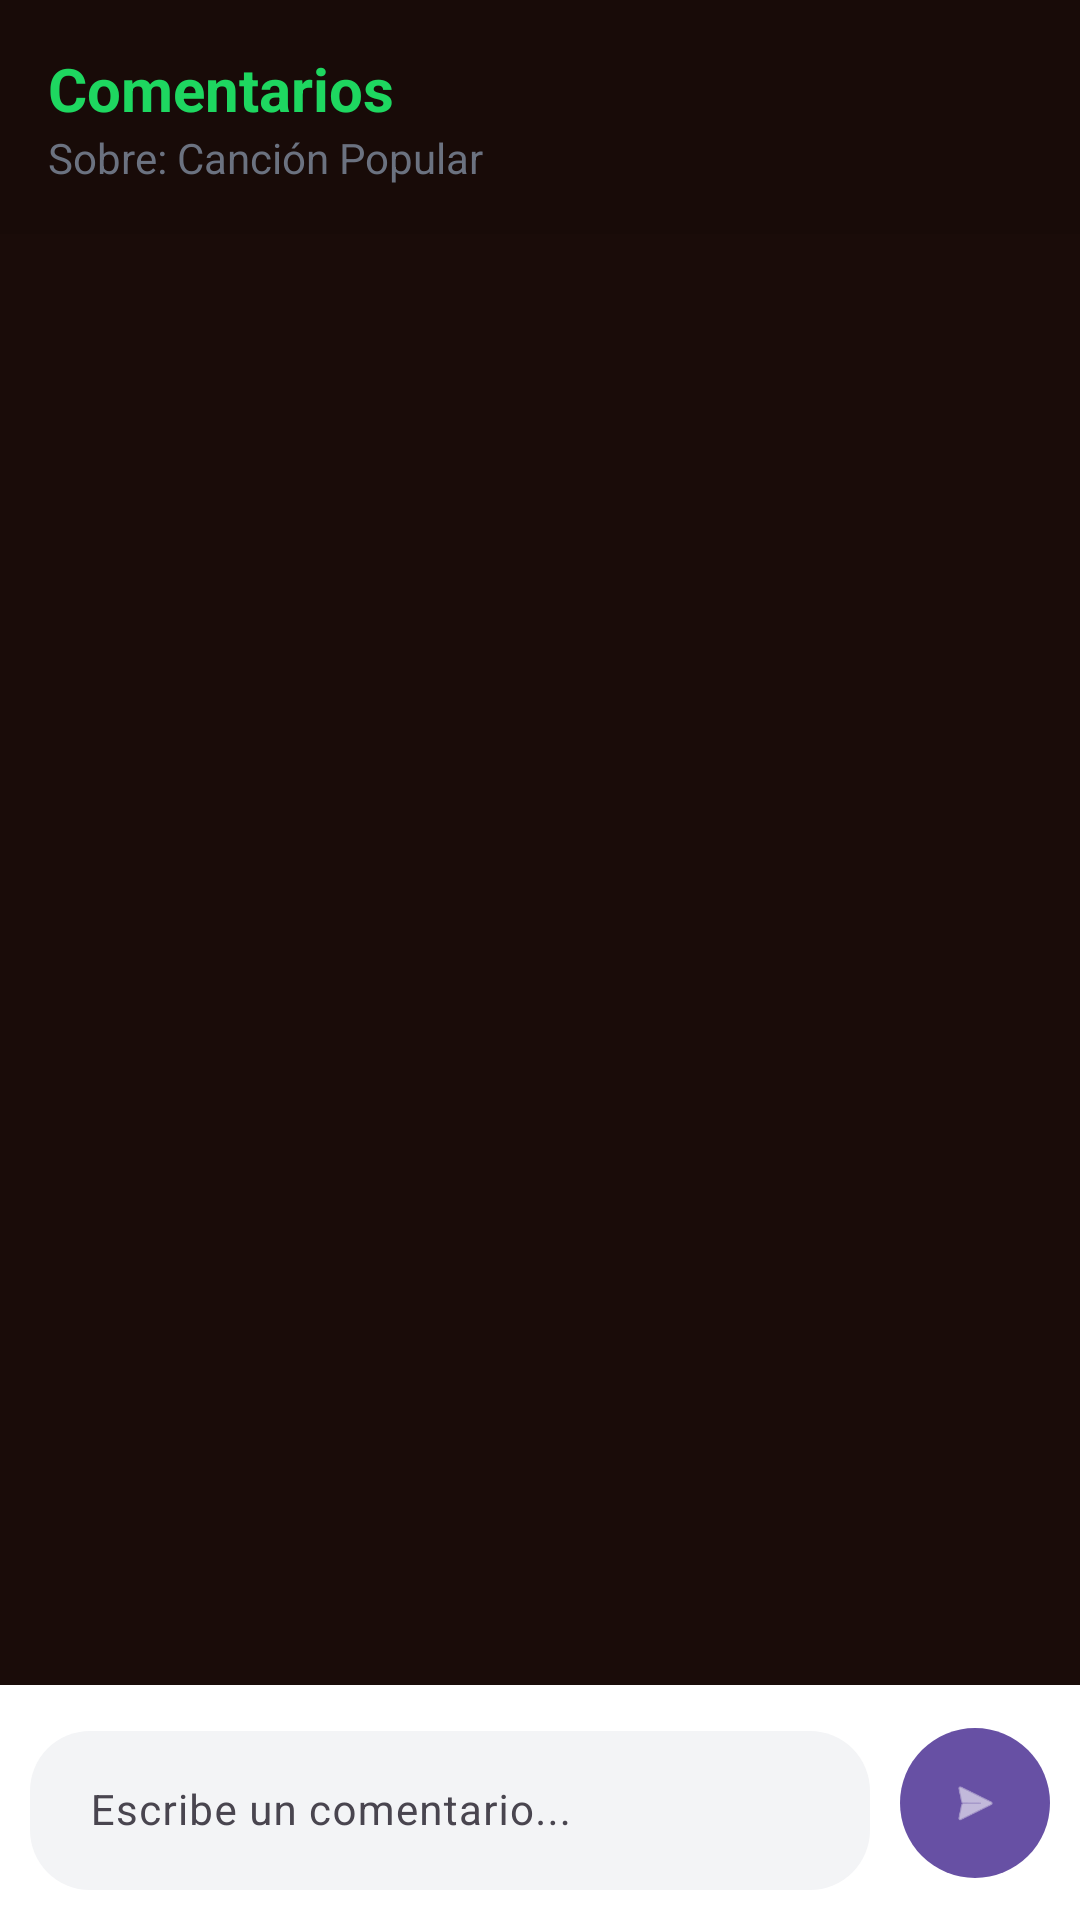

Layout XML and referenced resources for this Android screen:
<!-- AndroidManifest.xml: application theme Theme.Panchify -->
<!-- res/layout/activity_comments.xml -->
<?xml version="1.0" encoding="utf-8"?>
<androidx.constraintlayout.widget.ConstraintLayout
    xmlns:android="http://schemas.android.com/apk/res/android"
    xmlns:app="http://schemas.android.com/apk/res-auto"
    xmlns:tools="http://schemas.android.com/tools"
    android:id="@+id/main"
    android:layout_width="match_parent"
    android:layout_height="match_parent"
    android:background="@color/fondo_principal"
    tools:context=".vistas.Comments">

    
    <androidx.constraintlayout.widget.ConstraintLayout
        android:id="@+id/headerComments"
        android:layout_width="match_parent"
        android:layout_height="wrap_content"
        android:padding="16dp"
        android:background="#10000000"
        app:layout_constraintTop_toTopOf="parent">

        <TextView
            android:id="@+id/titleComments"
            android:layout_width="wrap_content"
            android:layout_height="wrap_content"
            android:text="Comentarios"
            android:textColor="@color/spotify_green"
            android:textSize="20sp"
            android:textStyle="bold"
            app:layout_constraintStart_toStartOf="parent"
            app:layout_constraintTop_toTopOf="parent" />

        <TextView
            android:layout_width="wrap_content"
            android:layout_height="wrap_content"
            android:text="Sobre: Canción Popular"
            android:textSize="14sp"
            android:textColor="#6B7280"
            app:layout_constraintTop_toBottomOf="@id/titleComments"
            app:layout_constraintStart_toStartOf="parent"/>
    </androidx.constraintlayout.widget.ConstraintLayout>

    
    <androidx.recyclerview.widget.RecyclerView
        android:id="@+id/recyclerComments"
        android:layout_width="0dp"
        android:layout_height="0dp"
        android:padding="8dp"
        android:clipToPadding="false"
        app:layout_constraintTop_toBottomOf="@id/headerComments"
        app:layout_constraintBottom_toTopOf="@id/inputArea"
        app:layout_constraintStart_toStartOf="parent"
        app:layout_constraintEnd_toEndOf="parent"/>

    
    <androidx.constraintlayout.widget.ConstraintLayout
        android:id="@+id/inputArea"
        android:layout_width="match_parent"
        android:layout_height="wrap_content"
        android:padding="10dp"
        android:background="@android:color/white"
        android:elevation="10dp"
        app:layout_constraintBottom_toBottomOf="parent">

        <com.google.android.material.textfield.TextInputLayout
            android:id="@+id/inputLayout"
            android:layout_width="0dp"
            android:layout_height="wrap_content"
            android:layout_marginEnd="10dp"
            app:boxBackgroundColor="#F3F4F6"
            app:boxCornerRadiusTopStart="20dp"
            app:boxCornerRadiusTopEnd="20dp"
            app:boxCornerRadiusBottomStart="20dp"
            app:boxCornerRadiusBottomEnd="20dp"
            app:boxStrokeWidth="0dp"
            app:layout_constraintStart_toStartOf="parent"
            app:layout_constraintEnd_toStartOf="@id/btnSend"
            app:layout_constraintBottom_toBottomOf="parent"
            app:layout_constraintTop_toTopOf="parent">

            <com.google.android.material.textfield.TextInputEditText
                android:layout_width="match_parent"
                android:layout_height="wrap_content"
                android:hint="Escribe un comentario..."
                android:textSize="14sp"
                android:paddingStart="20dp"/>
        </com.google.android.material.textfield.TextInputLayout>

        <com.google.android.material.button.MaterialButton
            android:id="@+id/btnSend"
            android:layout_width="50dp"
            android:layout_height="50dp"
            android:insetLeft="0dp"
            android:insetTop="0dp"
            android:insetRight="0dp"
            android:insetBottom="0dp"
            app:icon="@android:drawable/ic_menu_send"
            app:iconGravity="textStart"
            app:iconPadding="0dp"
            app:cornerRadius="25dp"
            app:layout_constraintEnd_toEndOf="parent"
            app:layout_constraintBottom_toBottomOf="parent"
            app:layout_constraintTop_toTopOf="parent"/>
            
    </androidx.constraintlayout.widget.ConstraintLayout>

</androidx.constraintlayout.widget.ConstraintLayout>
<!-- resources referenced by this layout -->
<resources>
  <color name="fondo_principal">#1A0C09</color>
  <color name="spotify_green">#1ED760</color>
  <style name="Theme.Panchify" parent="Base.Theme.Panchify" />
  <style name="Base.Theme.Panchify" parent="Theme.Material3.DayNight.NoActionBar">
          
          
      </style>
</resources>
